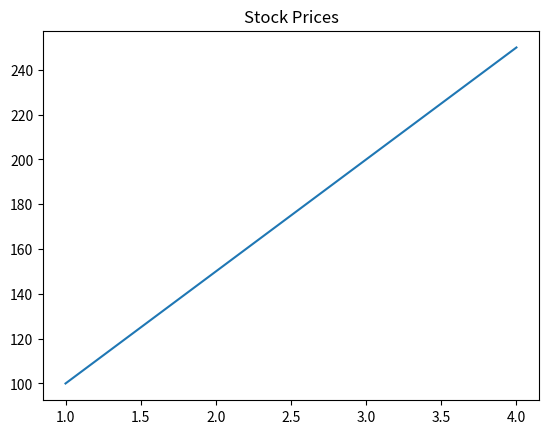

Here is the Python script that generated this plot:
class Fighter:
    def __init__(self, name, power, durability):
        self.name = name  # Fighter's name
        self.power = power  # Slap power level
        self.durability = durability  # Ability to withstand damage

    def introduce(self):
        """Introduce the fighter."""
        return f"👊 {self.name} enters the PowerSlap arena!"

class Slapper(Fighter):
    def __init__(self, name, power, durability, accuracy):
        super().__init__(name, power, durability)  # Inherit from Fighter
        self.accuracy = accuracy  # Additional attribute

    def slap(self):
        return f"🖐️ {self.name} delivers a {self.power} power slap with {self.accuracy}% accuracy!"

class HeavyHitter(Fighter):
    def __init__(self, name, power, durability, stamina):
        super().__init__(name, power, durability)  # Inherit from Fighter
        self.stamina = stamina  # Additional attribute

    def knockout_slap(self):
        return f"💥 {self.name} goes for a brutal {self.power} power KO slap with {self.stamina}% stamina left!"

slap_fighter = Slapper("John 'Quick Hand' Doe", 80, 60, 90)
heavy_fighter = HeavyHitter("Mike 'Iron Palm' Tyson", 100, 90, 70)

print(slap_fighter.introduce())  # 👊 John 'Quick Hand' Doe enters the PowerSlap arena!
print(
    slap_fighter.slap()
)  # 🖐️ John 'Quick Hand' Doe delivers an 80 power slap with 90% accuracy!

print(
    heavy_fighter.introduce()
)  # 👊 Mike 'Iron Palm' Tyson enters the PowerSlap arena!
print(
    heavy_fighter.knockout_slap()
)  # 💥 Mike 'Iron Palm' Tyson goes for a brutal 100 power KO slap with 70% stamina left!

import matplotlib.pyplot as plt

class Graph:
    def __init__(self, title):
        self.title = title

    def show_title(self):
        return f"📈 Graph: {self.title}"
    
    def show_caption(self, caption):
        return f"📊 {caption}"


class LineGraph(Graph):
    def __init__(self, title, x_values, y_values):
        super().__init__(title)
        self.x_values = x_values
        self.y_values = y_values

    def plot(self):
        plt.plot(self.x_values, self.y_values)
        plt.title(self.title)
        plt.show()

line_chart = LineGraph("Stock Prices", [1, 2, 3, 4], [100, 150, 200, 250])
print(line_chart.show_title())  # 📈 Graph: Stock Prices
line_chart.plot()  # Displays a line chart
print(line_chart.show_caption("This is my caption"))